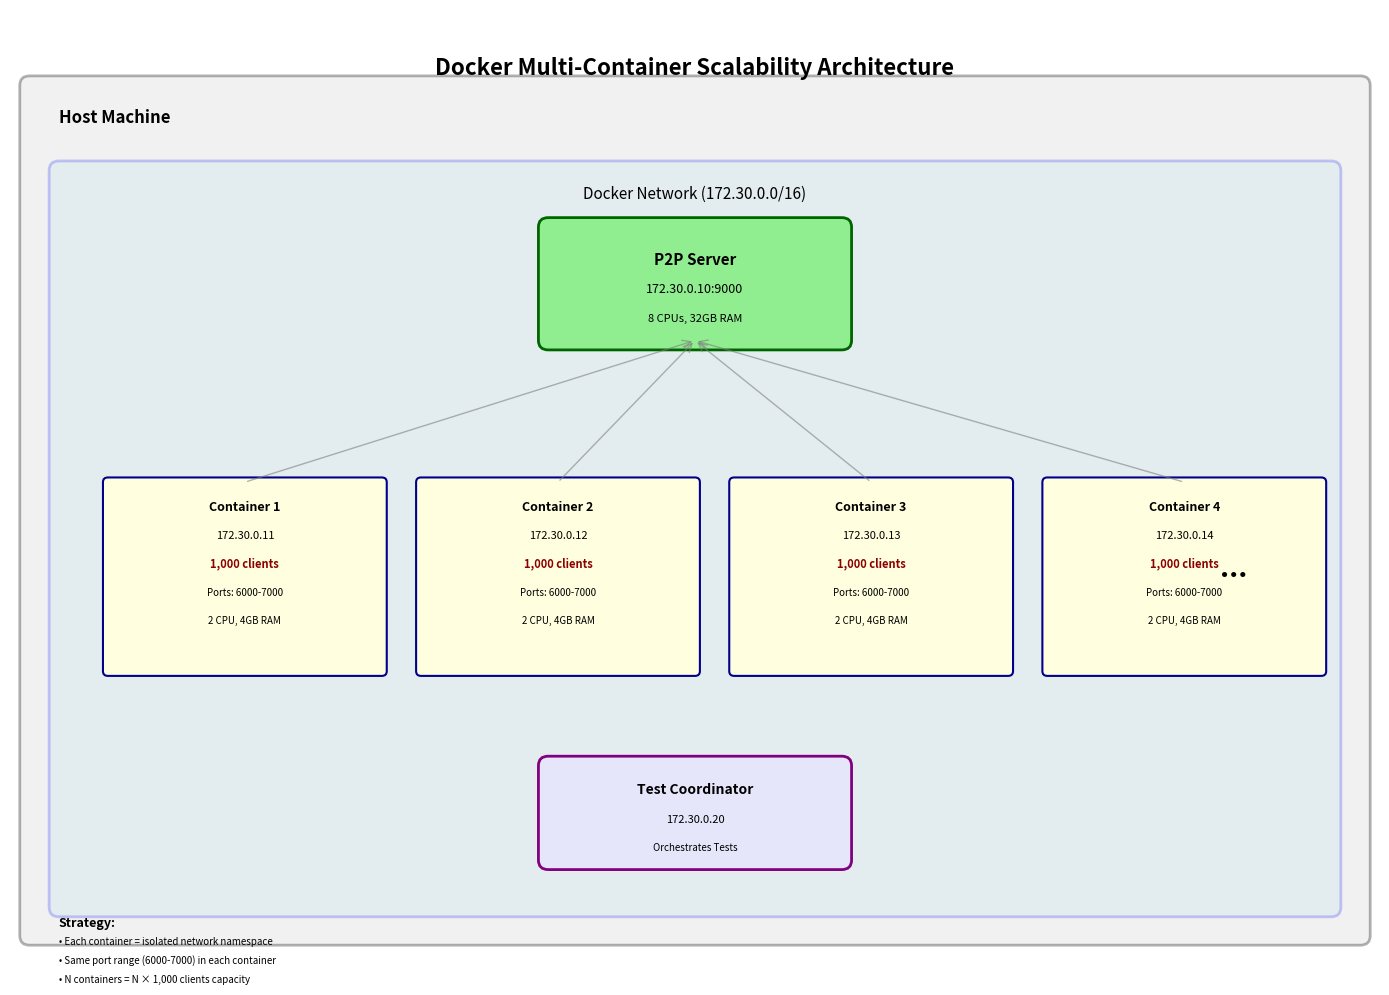

Write Python code to recreate this figure. (Note: this script raises an exception after producing the figure.)
#!/usr/bin/env python3
"""
Visualize Docker Multi-Container Scalability Strategy
Tạo diagram cho báo cáo
"""

import matplotlib.pyplot as plt
import matplotlib.patches as patches
from matplotlib.patches import FancyBboxPatch, FancyArrowPatch
import numpy as np

def create_architecture_diagram():
    """Tạo diagram kiến trúc multi-container"""
    fig, ax = plt.subplots(1, 1, figsize=(14, 10))
    ax.set_xlim(0, 14)
    ax.set_ylim(0, 10)
    ax.axis('off')
    
    # Title
    ax.text(7, 9.5, 'Docker Multi-Container Scalability Architecture', 
            ha='center', va='top', fontsize=16, fontweight='bold')
    
    # Host Machine
    host_box = FancyBboxPatch((0.2, 0.2), 13.6, 9, 
                              boxstyle="round,pad=0.1", 
                              edgecolor='black', facecolor='lightgray', 
                              linewidth=2, alpha=0.3)
    ax.add_patch(host_box)
    ax.text(0.5, 8.8, 'Host Machine', fontsize=12, fontweight='bold')
    
    # Docker Network
    network_box = FancyBboxPatch((0.5, 0.5), 13, 7.8,
                                 boxstyle="round,pad=0.1",
                                 edgecolor='blue', facecolor='lightblue',
                                 linewidth=2, alpha=0.2)
    ax.add_patch(network_box)
    ax.text(7, 8, 'Docker Network (172.30.0.0/16)', 
            ha='center', fontsize=11, style='italic')
    
    # Server
    server_box = FancyBboxPatch((5.5, 6.5), 3, 1.2,
                                boxstyle="round,pad=0.1",
                                edgecolor='darkgreen', facecolor='lightgreen',
                                linewidth=2)
    ax.add_patch(server_box)
    ax.text(7, 7.3, 'P2P Server', ha='center', fontsize=11, fontweight='bold')
    ax.text(7, 7, '172.30.0.10:9000', ha='center', fontsize=9)
    ax.text(7, 6.7, '8 CPUs, 32GB RAM', ha='center', fontsize=8, style='italic')
    
    # Client Containers
    container_y_start = 3
    container_spacing = 1.8
    num_visible = 4
    
    for i in range(num_visible):
        x = 1 + (i * 3.2)
        y = container_y_start
        
        # Container box
        cont_box = FancyBboxPatch((x, y), 2.8, 2,
                                  boxstyle="round,pad=0.05",
                                  edgecolor='darkblue', facecolor='lightyellow',
                                  linewidth=1.5)
        ax.add_patch(cont_box)
        
        # Container label
        ax.text(x + 1.4, y + 1.7, f'Container {i+1}', 
                ha='center', fontsize=9, fontweight='bold')
        ax.text(x + 1.4, y + 1.4, f'172.30.0.{11+i}', 
                ha='center', fontsize=8)
        
        # Client info
        ax.text(x + 1.4, y + 1.1, '1,000 clients', 
                ha='center', fontsize=8, color='darkred', fontweight='bold')
        ax.text(x + 1.4, y + 0.8, 'Ports: 6000-7000', 
                ha='center', fontsize=7)
        ax.text(x + 1.4, y + 0.5, '2 CPU, 4GB RAM', 
                ha='center', fontsize=7, style='italic')
        
        # Arrow to server
        arrow = FancyArrowPatch((x + 1.4, y + 2), (7, 6.5),
                               arrowstyle='->', mutation_scale=15,
                               color='gray', linewidth=1, alpha=0.6)
        ax.add_patch(arrow)
    
    # "..." indicator
    ax.text(12.5, container_y_start + 1, '...', 
            ha='center', fontsize=20, fontweight='bold')
    
    # Coordinator
    coord_box = FancyBboxPatch((5.5, 1), 3, 1,
                               boxstyle="round,pad=0.1",
                               edgecolor='purple', facecolor='lavender',
                               linewidth=2)
    ax.add_patch(coord_box)
    ax.text(7, 1.7, 'Test Coordinator', ha='center', fontsize=10, fontweight='bold')
    ax.text(7, 1.4, '172.30.0.20', ha='center', fontsize=8)
    ax.text(7, 1.1, 'Orchestrates Tests', ha='center', fontsize=7, style='italic')
    
    # Legend
    legend_y = 0.3
    ax.text(0.5, legend_y, 'Strategy:', fontsize=9, fontweight='bold')
    ax.text(0.5, legend_y - 0.2, '• Each container = isolated network namespace', fontsize=7)
    ax.text(0.5, legend_y - 0.4, '• Same port range (6000-7000) in each container', fontsize=7)
    ax.text(0.5, legend_y - 0.6, '• N containers = N × 1,000 clients capacity', fontsize=7)
    
    plt.tight_layout()
    plt.savefig('../results/docker_architecture.png', dpi=300, bbox_inches='tight')
    print("✓ Saved: docker_architecture.png")
    plt.close()

def create_scaling_comparison():
    """So sánh scaling: Single machine vs Multi-container"""
    fig, (ax1, ax2) = plt.subplots(1, 2, figsize=(14, 6))
    
    # Single Machine Limitation
    ax1.set_title('Single Machine (Port Limited)', fontsize=12, fontweight='bold')
    ax1.set_xlim(0, 10)
    ax1.set_ylim(0, 10)
    ax1.axis('off')
    
    # Machine box
    machine_box = FancyBboxPatch((1, 1), 8, 8,
                                 boxstyle="round,pad=0.1",
                                 edgecolor='red', facecolor='mistyrose',
                                 linewidth=2)
    ax1.add_patch(machine_box)
    ax1.text(5, 8.5, 'Single Machine', ha='center', fontsize=11, fontweight='bold')
    
    # Port range
    ax1.text(5, 7.5, 'Ports: 6000-7000', ha='center', fontsize=10, 
             bbox=dict(boxstyle='round', facecolor='yellow', alpha=0.5))
    ax1.text(5, 6.8, '1,001 ports total', ha='center', fontsize=9)
    
    # Clients
    clients_y = 5.5
    for i in range(10):
        x = 1.5 + (i * 0.7)
        rect = patches.Rectangle((x, clients_y), 0.5, 0.8, 
                                 linewidth=1, edgecolor='blue', facecolor='lightblue')
        ax1.add_patch(rect)
        if i < 3:
            ax1.text(x + 0.25, clients_y + 0.4, f'C{i+1}', 
                    ha='center', va='center', fontsize=7)
    
    ax1.text(7.5, clients_y + 0.4, '...', ha='center', fontsize=14, fontweight='bold')
    
    # Limitation
    ax1.text(5, 4, 'MAX: ~1,000 clients', ha='center', fontsize=11, 
             color='red', fontweight='bold',
             bbox=dict(boxstyle='round', facecolor='white', edgecolor='red', linewidth=2))
    
    ax1.text(5, 3, '❌ Cannot test 10k clients', ha='center', fontsize=9, color='red')
    ax1.text(5, 2.5, '❌ Cannot test 100k clients', ha='center', fontsize=9, color='red')
    ax1.text(5, 2, '❌ Port exhaustion!', ha='center', fontsize=9, color='red')
    
    # Multi-Container Solution
    ax2.set_title('Multi-Container (Unlimited)', fontsize=12, fontweight='bold')
    ax2.set_xlim(0, 10)
    ax2.set_ylim(0, 10)
    ax2.axis('off')
    
    # Containers
    container_positions = [(1, 6), (4, 6), (7, 6), (1, 3), (4, 3), (7, 3)]
    
    for i, (x, y) in enumerate(container_positions):
        if i < 5:
            cont_box = FancyBboxPatch((x, y), 2.5, 2,
                                     boxstyle="round,pad=0.05",
                                     edgecolor='green', facecolor='lightgreen',
                                     linewidth=1.5, alpha=0.7)
            ax2.add_patch(cont_box)
            ax2.text(x + 1.25, y + 1.5, f'Container {i+1}', 
                    ha='center', fontsize=8, fontweight='bold')
            ax2.text(x + 1.25, y + 1.1, 'Ports:', ha='center', fontsize=7)
            ax2.text(x + 1.25, y + 0.8, '6000-7000', ha='center', fontsize=7,
                    bbox=dict(boxstyle='round', facecolor='yellow', alpha=0.5, pad=0.2))
            ax2.text(x + 1.25, y + 0.4, '1k clients', ha='center', fontsize=7, color='blue')
        else:
            ax2.text(x + 1.25, y + 1, '...', ha='center', fontsize=20, fontweight='bold')
    
    # Calculation
    ax2.text(5, 1.5, 'N containers × 1,000 clients', ha='center', fontsize=10,
            bbox=dict(boxstyle='round', facecolor='lightgreen', edgecolor='green', linewidth=2))
    
    ax2.text(5, 0.8, '✓ Test 10k = 10 containers', ha='center', fontsize=9, color='green')
    ax2.text(5, 0.4, '✓ Test 100k = 100 containers', ha='center', fontsize=9, color='green')
    ax2.text(5, 0, '✓ No port limit!', ha='center', fontsize=9, color='green', fontweight='bold')
    
    plt.tight_layout()
    plt.savefig('../results/scaling_comparison.png', dpi=300, bbox_inches='tight')
    print("✓ Saved: scaling_comparison.png")
    plt.close()

def create_resource_chart():
    """Chart tài nguyên cần thiết cho các test modes"""
    fig, (ax1, ax2) = plt.subplots(1, 2, figsize=(14, 6))
    
    test_sizes = ['1k', '10k', '50k', '100k']
    containers = [1, 10, 50, 100]
    ram_gb = [3, 30, 150, 300]
    cpus = [1, 10, 50, 100]
    
    # RAM Chart
    bars1 = ax1.bar(test_sizes, ram_gb, color=['green', 'yellow', 'orange', 'red'], 
                    edgecolor='black', linewidth=1.5)
    ax1.set_ylabel('RAM Required (GB)', fontsize=11, fontweight='bold')
    ax1.set_xlabel('Test Size (clients)', fontsize=11, fontweight='bold')
    ax1.set_title('Memory Requirements', fontsize=12, fontweight='bold')
    ax1.grid(axis='y', alpha=0.3)
    
    # Add values on bars
    for i, (bar, val) in enumerate(zip(bars1, ram_gb)):
        height = bar.get_height()
        ax1.text(bar.get_x() + bar.get_width()/2., height,
                f'{val}GB\n({containers[i]} containers)',
                ha='center', va='bottom', fontsize=9, fontweight='bold')
    
    # CPU Chart
    bars2 = ax2.bar(test_sizes, cpus, color=['green', 'yellow', 'orange', 'red'],
                    edgecolor='black', linewidth=1.5)
    ax2.set_ylabel('CPUs Required', fontsize=11, fontweight='bold')
    ax2.set_xlabel('Test Size (clients)', fontsize=11, fontweight='bold')
    ax2.set_title('CPU Requirements', fontsize=12, fontweight='bold')
    ax2.grid(axis='y', alpha=0.3)
    
    # Add values on bars
    for i, (bar, val) in enumerate(zip(bars2, cpus)):
        height = bar.get_height()
        ax2.text(bar.get_x() + bar.get_width()/2., height,
                f'{val} CPUs\n({containers[i]} containers)',
                ha='center', va='bottom', fontsize=9, fontweight='bold')
    
    plt.tight_layout()
    plt.savefig('../results/resource_requirements.png', dpi=300, bbox_inches='tight')
    print("✓ Saved: resource_requirements.png")
    plt.close()

def create_workflow_diagram():
    """Workflow của distributed testing"""
    fig, ax = plt.subplots(1, 1, figsize=(12, 10))
    ax.set_xlim(0, 12)
    ax.set_ylim(0, 10)
    ax.axis('off')
    
    ax.text(6, 9.5, 'Distributed Testing Workflow', 
            ha='center', fontsize=14, fontweight='bold')
    
    steps = [
        ("1. Start Infrastructure", "Server + Coordinator containers", 8.5),
        ("2. Calculate Containers", "target_clients / 1000 = N", 7.5),
        ("3. Scale Containers", "docker-compose --scale client-container=N", 6.5),
        ("4. Distribute Clients", "Round-robin across containers", 5.5),
        ("5. Parallel Execution", "Each container runs 1000 clients", 4.5),
        ("6. Collect Results", "Coordinator aggregates metrics", 3.5),
        ("7. Generate Report", "JSON + visualizations", 2.5),
    ]
    
    for i, (title, desc, y) in enumerate(steps):
        # Step box
        color = 'lightgreen' if i == 0 else 'lightblue' if i < 4 else 'lightyellow' if i < 6 else 'lightcoral'
        box = FancyBboxPatch((1, y-0.35), 10, 0.7,
                            boxstyle="round,pad=0.1",
                            edgecolor='black', facecolor=color,
                            linewidth=2)
        ax.add_patch(box)
        
        # Text
        ax.text(1.5, y + 0.15, title, fontsize=11, fontweight='bold', va='center')
        ax.text(1.5, y - 0.15, desc, fontsize=9, style='italic', va='center')
        
        # Arrow to next step
        if i < len(steps) - 1:
            arrow = FancyArrowPatch((6, y - 0.4), (6, y - 0.6),
                                   arrowstyle='->', mutation_scale=20,
                                   color='black', linewidth=2)
            ax.add_patch(arrow)
    
    # Example calculation
    ax.text(6, 1.2, 'Example: 10,000 clients test', 
            ha='center', fontsize=10, fontweight='bold',
            bbox=dict(boxstyle='round', facecolor='yellow', alpha=0.5))
    ax.text(6, 0.8, '10,000 / 1,000 = 10 containers needed', 
            ha='center', fontsize=9)
    ax.text(6, 0.4, 'Each container: 1,000 clients on ports 6000-7000', 
            ha='center', fontsize=9)
    
    plt.tight_layout()
    plt.savefig('../results/testing_workflow.png', dpi=300, bbox_inches='tight')
    print("✓ Saved: testing_workflow.png")
    plt.close()

if __name__ == '__main__':
    print("\n" + "="*60)
    print("Generating Scalability Strategy Diagrams")
    print("="*60 + "\n")
    
    create_architecture_diagram()
    create_scaling_comparison()
    create_resource_chart()
    create_workflow_diagram()
    
    print("\n" + "="*60)
    print("✓ All diagrams generated successfully!")
    print("="*60)
    print("\nDiagrams saved to: tests/results/")
    print("  • docker_architecture.png")
    print("  • scaling_comparison.png")
    print("  • resource_requirements.png")
    print("  • testing_workflow.png")
    print()
